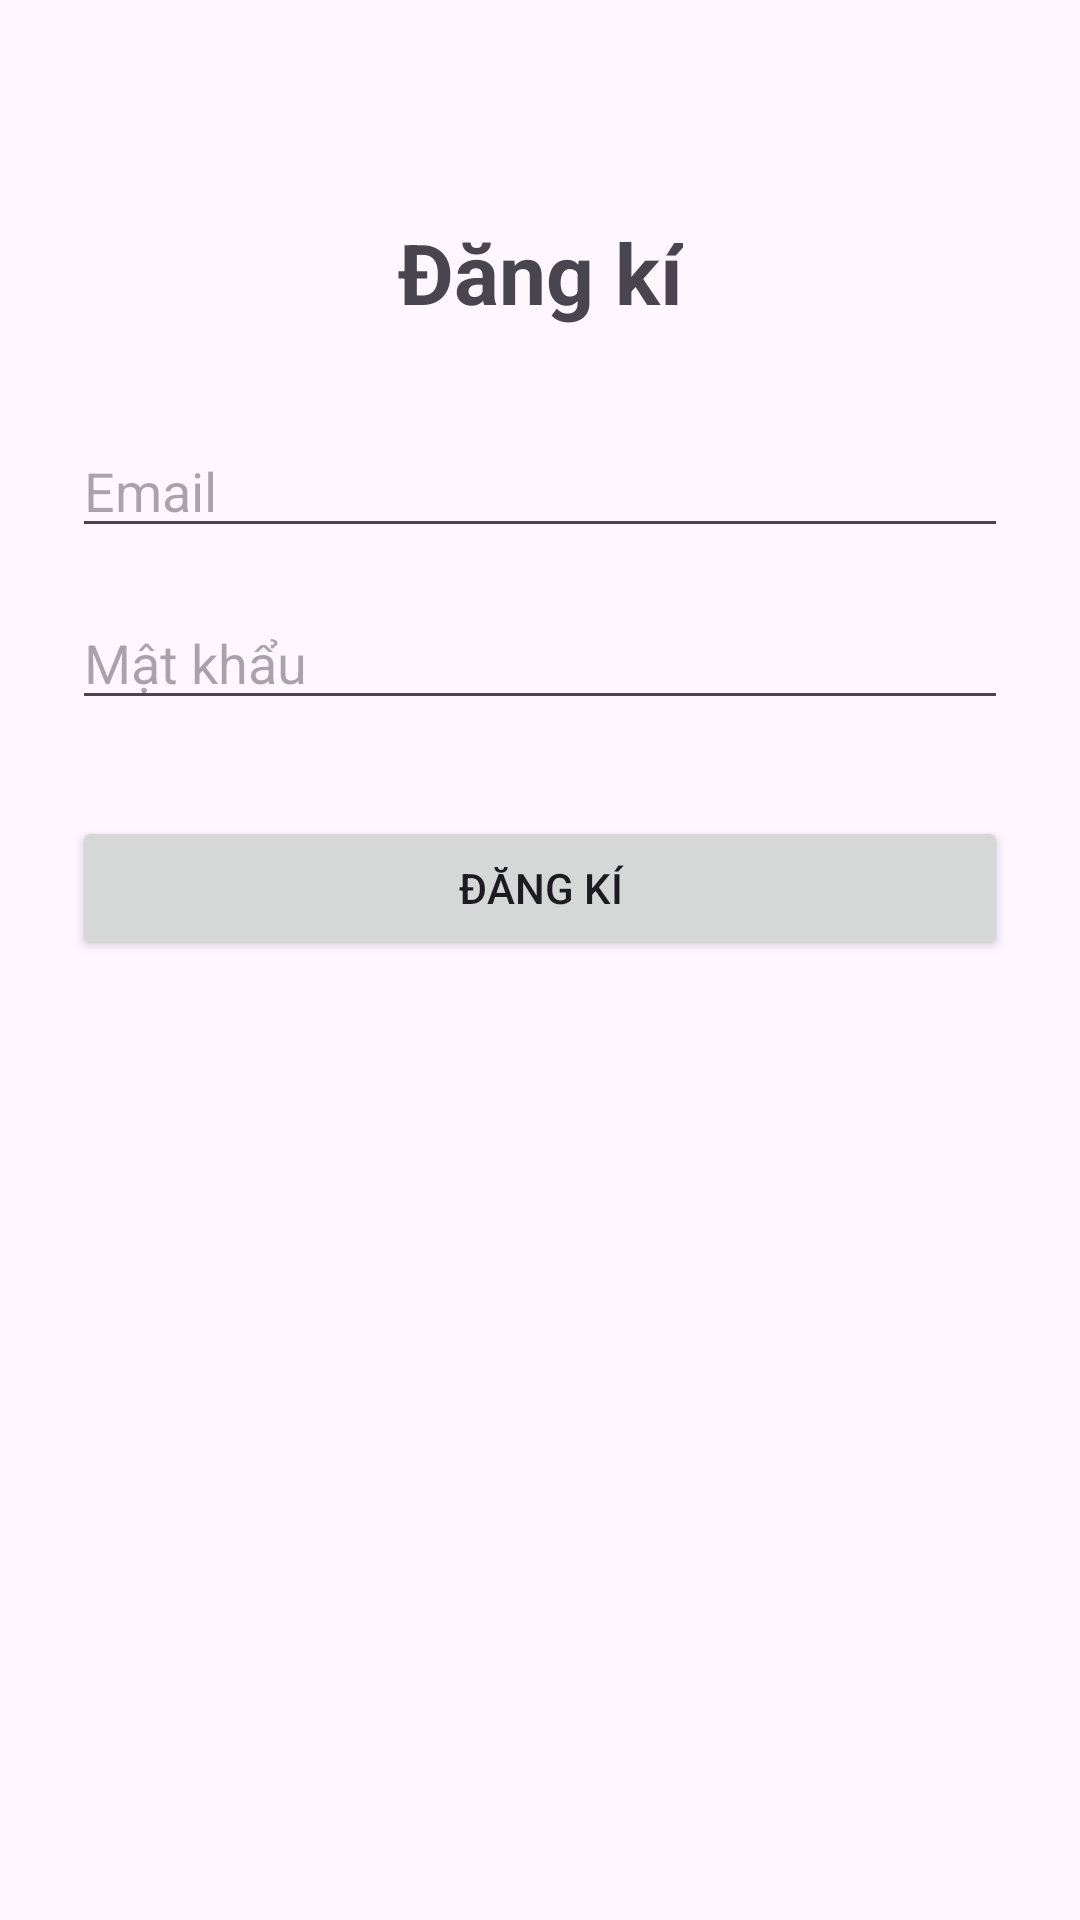

Write the Android layout XML for this screen, with the resource values it uses.
<!-- AndroidManifest.xml: application theme Theme.Tuan8 -->
<!-- res/layout/activity_dang_ki.xml -->
<?xml version="1.0" encoding="utf-8"?>
<androidx.constraintlayout.widget.ConstraintLayout xmlns:android="http://schemas.android.com/apk/res/android"
    xmlns:app="http://schemas.android.com/apk/res-auto"
    xmlns:tools="http://schemas.android.com/tools"
    android:id="@+id/main"
    android:layout_width="match_parent"
    android:layout_height="match_parent"
    android:padding="24dp"
    tools:context=".bai1.DangKyActivity">

    <TextView
        android:id="@+id/tvTitle"
        android:layout_width="wrap_content"
        android:layout_height="wrap_content"
        android:layout_marginTop="48dp"
        android:text="Đăng kí"
        android:textSize="28sp"
        android:textStyle="bold"
        app:layout_constraintEnd_toEndOf="parent"
        app:layout_constraintStart_toStartOf="parent"
        app:layout_constraintTop_toTopOf="parent" />

    <EditText
        android:id="@+id/edtEmail"
        android:layout_width="0dp"
        android:layout_height="wrap_content"
        android:layout_marginTop="32dp"
        android:hint="Email"
        app:layout_constraintEnd_toEndOf="parent"
        app:layout_constraintStart_toStartOf="parent"
        app:layout_constraintTop_toBottomOf="@id/tvTitle"
        android:inputType="textEmailAddress" />

    <EditText
        android:id="@+id/edtPassword"
        android:layout_width="0dp"
        android:layout_height="wrap_content"
        android:layout_marginTop="16dp"
        android:hint="Mật khẩu"
        android:inputType="textPassword"
        app:layout_constraintEnd_toEndOf="parent"
        app:layout_constraintStart_toStartOf="parent"
        app:layout_constraintTop_toBottomOf="@id/edtEmail" />

    <Button
        android:id="@+id/btnRegister"
        android:layout_width="0dp"
        android:layout_height="wrap_content"
        android:layout_marginTop="32dp"
        android:text="Đăng kí"
        app:layout_constraintEnd_toEndOf="parent"
        app:layout_constraintStart_toStartOf="parent"
        app:layout_constraintTop_toBottomOf="@id/edtPassword" />

</androidx.constraintlayout.widget.ConstraintLayout>
<!-- resources referenced by this layout -->
<resources>
  <style name="Theme.Tuan8" parent="Base.Theme.Tuan8" />
  <style name="Base.Theme.Tuan8" parent="Theme.Material3.DayNight.NoActionBar">
          
          
      </style>
</resources>
